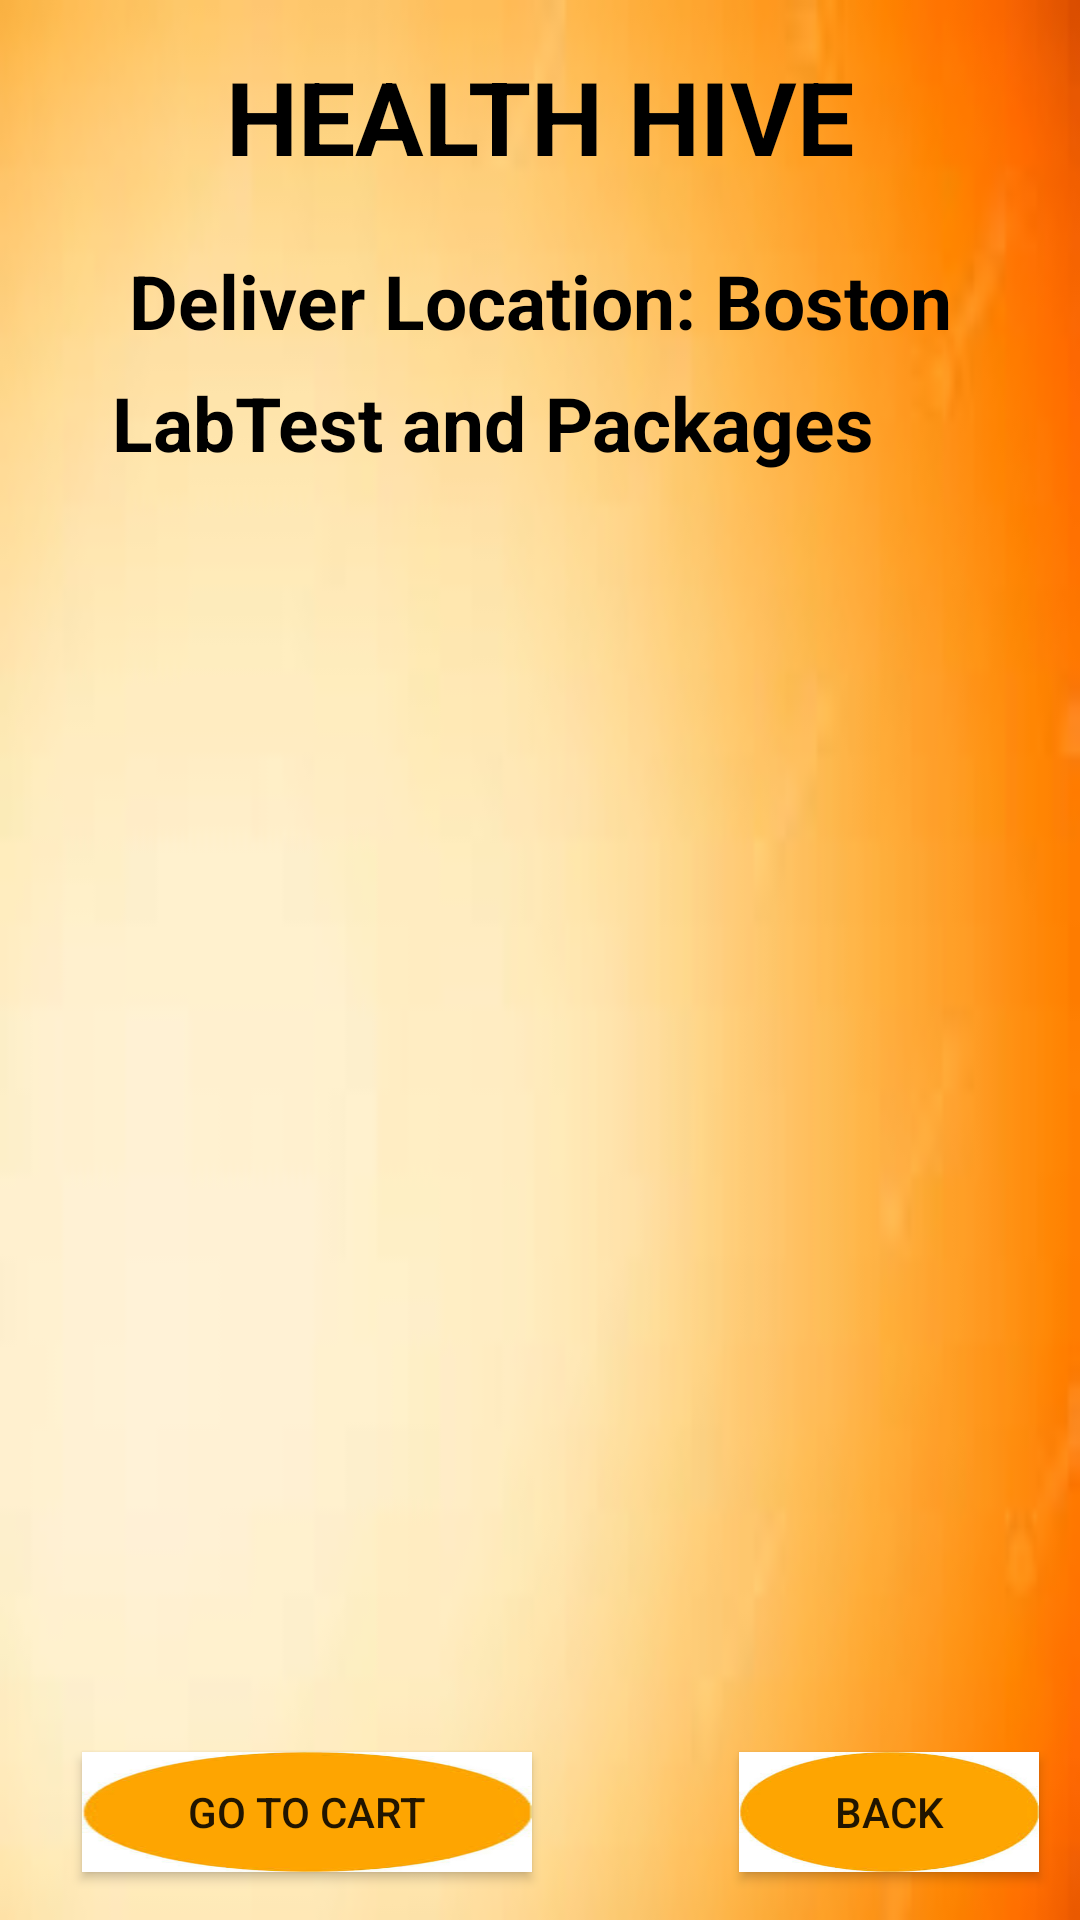

Write the Android layout XML for this screen, with the resource values it uses.
<!-- AndroidManifest.xml: application theme Theme.Health_Hive -->
<!-- res/layout/activity_lab_test.xml -->
<?xml version="1.0" encoding="utf-8"?>
<androidx.constraintlayout.widget.ConstraintLayout xmlns:android="http://schemas.android.com/apk/res/android"
    xmlns:app="http://schemas.android.com/apk/res-auto"
    xmlns:tools="http://schemas.android.com/tools"
    android:layout_width="match_parent"
    android:layout_height="match_parent"
    android:background="@drawable/main_heade"
    tools:context=".LabTestActivity">

    <TextView
        android:id="@+id/textViewDDName"
        android:layout_width="wrap_content"
        android:layout_height="wrap_content"
        android:layout_marginTop="16dp"
        android:text="HEALTH HIVE"
        android:textColor="@color/black"
        android:textSize="34sp"
        android:textStyle="bold"
        app:layout_constraintEnd_toEndOf="parent"
        app:layout_constraintStart_toStartOf="parent"
        app:layout_constraintTop_toTopOf="parent" />

    <TextView
        android:id="@+id/textViewDDTitle"
        android:layout_width="wrap_content"
        android:layout_height="wrap_content"
        android:layout_marginTop="22dp"
        android:text="Deliver Location: Boston"

        android:textColor="@color/black"
        android:textSize="25sp"
        android:textStyle="bold"
        app:layout_constraintEnd_toEndOf="parent"
        app:layout_constraintStart_toStartOf="parent"
        app:layout_constraintTop_toBottomOf="@+id/textViewDDName" />


    <TextView
        android:id="@+id/textViewDDTitl"
        android:layout_width="wrap_content"
        android:layout_height="wrap_content"
        android:layout_marginTop="11dp"
        android:text="LabTest and Packages"
        android:textColor="@color/black"
        android:textSize="25sp"
        android:textStyle="bold"
        app:layout_constraintBottom_toTopOf="@+id/listViewDD"
        app:layout_constraintEnd_toEndOf="parent"
        app:layout_constraintHorizontal_bias="0.352"
        app:layout_constraintStart_toStartOf="parent"
        app:layout_constraintTop_toBottomOf="@+id/textViewDDTitle"
        app:layout_constraintVertical_bias="0.54" />

    <ListView
        android:id="@+id/listViewDD"
        android:layout_width="350dp"
        android:layout_height="450dp"
        android:layout_margin="10dp"
        android:layout_marginStart="16dp"
        android:layout_marginTop="16dp"
        android:layout_marginBottom="16dp"
        app:layout_constraintBottom_toBottomOf="parent"
        app:layout_constraintEnd_toEndOf="parent"
        app:layout_constraintStart_toStartOf="parent"
        app:layout_constraintTop_toBottomOf="@id/textViewDDTitle" />

    <Button
        android:id="@+id/buttonDDBack"
        android:layout_width="100dp"
        android:layout_height="40dp"
        android:layout_marginBottom="16dp"
        android:background="@drawable/button_back"
        android:text="Back"
        app:layout_constraintBottom_toBottomOf="parent"
        app:layout_constraintEnd_toEndOf="parent"
        app:layout_constraintHorizontal_bias="0.948"
        app:layout_constraintStart_toStartOf="parent">

    </Button>

    <Button
        android:id="@+id/buttonDDCart"
        android:layout_width="150dp"
        android:layout_height="40dp"
        android:layout_marginBottom="16dp"
        android:background="@drawable/button_back"
        android:text="Go to Cart"
        app:layout_constraintBottom_toBottomOf="parent"
        app:layout_constraintEnd_toEndOf="parent"
        app:layout_constraintHorizontal_bias="0.13"
        app:layout_constraintStart_toStartOf="parent">

    </Button>


</androidx.constraintlayout.widget.ConstraintLayout>
<!-- resources referenced by this layout -->
<resources>
  <color name="black">#FF000000</color>
  <!-- drawable button_back: png bitmap (drawable, 16579 bytes) -->
  <!-- drawable main_heade: png bitmap (drawable, 38357 bytes) -->
  <style name="Theme.Health_Hive" parent="Theme.MaterialComponents.DayNight.DarkActionBar">
          
          <item name="colorPrimary">@color/purple_500</item>
          <item name="colorPrimaryVariant">@color/purple_700</item>
          <item name="colorOnPrimary">@color/white</item>
          
          <item name="colorSecondary">@color/teal_200</item>
          <item name="colorSecondaryVariant">@color/teal_700</item>
          <item name="colorOnSecondary">@color/black</item>
          
          <item name="android:statusBarColor">?attr/colorPrimaryVariant</item>
          
      </style>
  <color name="purple_500">#FF6200EE</color>
  <color name="purple_700">#FF3700B3</color>
  <color name="white">#FFFFFFFF</color>
  <color name="teal_200">#FF03DAC5</color>
  <color name="teal_700">#FF018786</color>
</resources>
